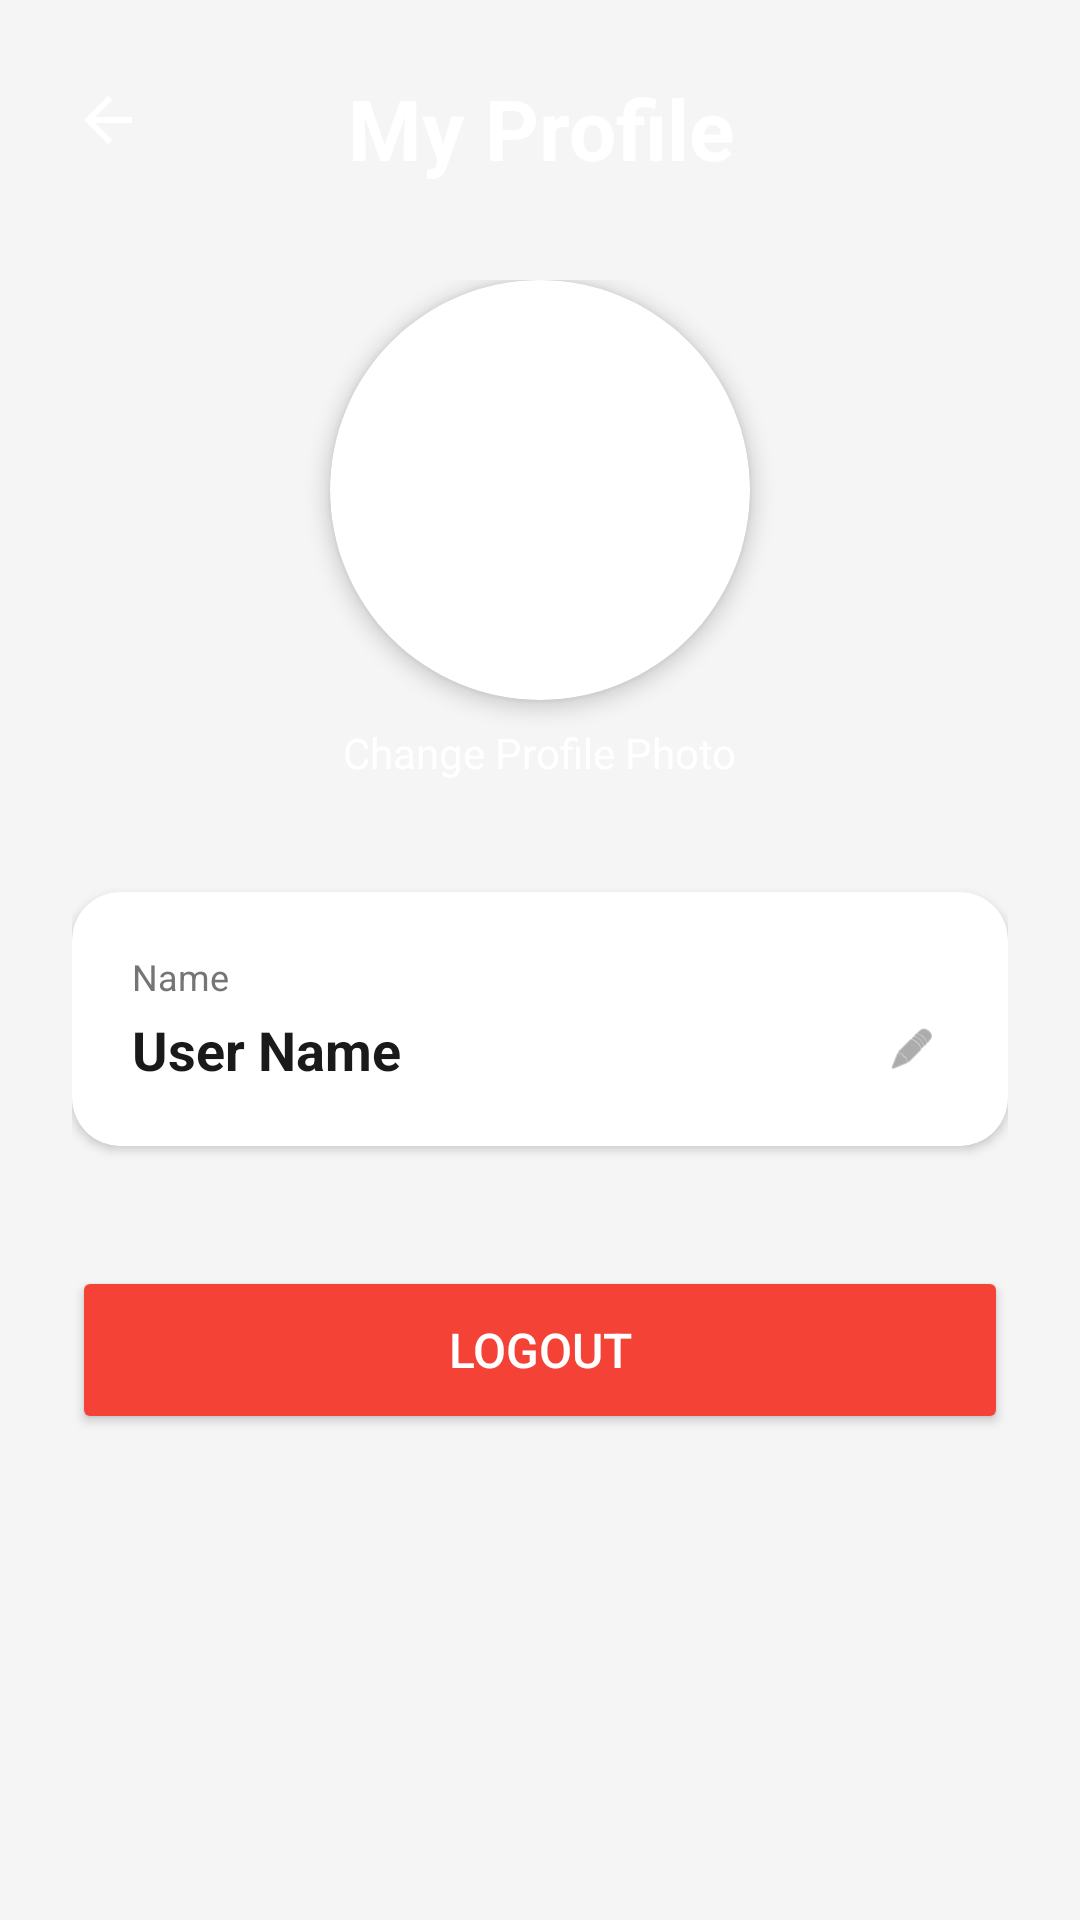

Here is an Android app screen rendered from its layout file. Give the layout XML and the strings, colors and styles it references.
<!-- AndroidManifest.xml: application theme Theme.MADFYA -->
<!-- res/layout/activity_user_profile.xml -->
<?xml version="1.0" encoding="utf-8"?>
<ScrollView xmlns:android="http://schemas.android.com/apk/res/android"
    xmlns:app="http://schemas.android.com/apk/res-auto"
    xmlns:tools="http://schemas.android.com/tools"
    android:id="@+id/main"
    android:layout_width="match_parent"
    android:layout_height="match_parent"
    android:background="#F5F5F5"
    android:clipChildren="false"
    android:clipToPadding="false"
    tools:context=".UserProfile">

    <androidx.constraintlayout.widget.ConstraintLayout
        android:layout_width="match_parent"
        android:layout_height="wrap_content"
        android:clipChildren="false"
        android:clipToPadding="false">

        <ImageView
            android:id="@+id/headerBackgroundCircle"
            android:layout_width="670dp"
            android:layout_height="670dp"
            android:src="@drawable/baseline_circle_24"
            android:scaleType="fitXY"
            app:tint="#006097"
            app:layout_constraintTop_toTopOf="parent"
            app:layout_constraintBottom_toTopOf="@id/contentLayout"
            app:layout_constraintLeft_toLeftOf="parent"
            app:layout_constraintRight_toRightOf="parent"
            android:layout_marginTop="-360dp" />

        <ImageView
            android:id="@+id/backArrowIcon"
            android:layout_width="32dp"
            android:layout_height="32dp"
            android:padding="4dp"
            android:src="@drawable/ic_arrow_back"
            android:contentDescription="Go Back"
            app:tint="#FFFFFF"
            android:elevation="5dp"
            app:layout_constraintTop_toTopOf="parent"
            app:layout_constraintStart_toStartOf="parent"
            android:layout_marginTop="24dp"
            android:layout_marginStart="20dp" />

        <LinearLayout
            android:id="@+id/contentLayout"
            android:layout_width="match_parent"
            android:layout_height="wrap_content"
            android:orientation="vertical"
            android:padding="24dp"
            app:layout_constraintTop_toTopOf="parent"
            app:layout_constraintLeft_toLeftOf="parent"
            app:layout_constraintRight_toRightOf="parent">

            <TextView
                android:layout_width="match_parent"
                android:layout_height="wrap_content"
                android:text="My Profile"
                android:textSize="28sp"
                android:textStyle="bold"
                android:textAlignment="center"
                android:textColor="#FFFFFF"
                android:layout_marginBottom="32dp"/>

            <LinearLayout
                android:layout_width="match_parent"
                android:layout_height="wrap_content"
                android:orientation="vertical"
                android:gravity="center_horizontal"
                android:layout_marginBottom="24dp">

                <androidx.cardview.widget.CardView
                    android:layout_width="140dp"
                    android:layout_height="140dp"
                    app:cardCornerRadius="70dp"
                    app:cardElevation="4dp">

                    <ImageView
                        android:id="@+id/profileImageView"
                        android:layout_width="match_parent"
                        android:layout_height="match_parent"
                        android:src="@drawable/ic_pfp"
                        android:scaleType="centerCrop"/>

                </androidx.cardview.widget.CardView>

                <TextView
                    android:id="@+id/editProfilePictureText"
                    android:layout_width="wrap_content"
                    android:layout_height="wrap_content"
                    android:text="Change Profile Photo"
                    android:textSize="14sp"
                    android:textColor="#FFFFFF"
                    android:layout_marginTop="0dp"
                    android:padding="8dp"/>

            </LinearLayout>

            <androidx.cardview.widget.CardView
                android:layout_width="match_parent"
                android:layout_height="wrap_content"
                app:cardCornerRadius="16dp"
                app:cardElevation="2dp"
                android:layout_marginTop="5dp"
                android:layout_marginBottom="24dp">

                <LinearLayout
                    android:layout_width="match_parent"
                    android:layout_height="wrap_content"
                    android:orientation="vertical"
                    android:padding="20dp">

                    <TextView
                        android:layout_width="match_parent"
                        android:layout_height="wrap_content"
                        android:layout_marginBottom="4dp"
                        android:text="Name"
                        android:textColor="#757575"
                        android:textSize="12sp" />

                    <LinearLayout
                        android:layout_width="match_parent"
                        android:layout_height="wrap_content"
                        android:gravity="center_vertical"
                        android:orientation="horizontal">

                        <TextView
                            android:id="@+id/userNameTextView"
                            android:layout_width="0dp"
                            android:layout_height="wrap_content"
                            android:layout_weight="1"
                            android:text="User Name"
                            android:textColor="#1A1A1A"
                            android:textSize="18sp"
                            android:textStyle="bold"
                            android:visibility="visible" />

                        <EditText
                            android:id="@+id/userNameEditText"
                            android:layout_width="0dp"
                            android:layout_height="wrap_content"
                            android:layout_weight="1"
                            android:text="User Name"
                            android:textColor="#1A1A1A"
                            android:textSize="18sp"
                            android:textStyle="bold"
                            android:visibility="gone" />

                        <ImageView
                            android:id="@+id/editNameIcon"
                            android:layout_width="24dp"
                            android:layout_height="24dp"
                            android:contentDescription="Edit Name"
                            android:padding="4dp"
                            android:src="@android:drawable/ic_menu_edit"
                            app:tint="#757575" />

                    </LinearLayout>

                    <LinearLayout
                        android:id="@+id/buttonRow"
                        android:layout_width="match_parent"
                        android:layout_height="wrap_content"
                        android:layout_marginTop="16dp"
                        android:orientation="horizontal"
                        android:visibility="gone">

                        <Button
                            android:id="@+id/saveNameButton"
                            android:layout_width="0dp"
                            android:layout_height="wrap_content"
                            android:layout_marginEnd="8dp"
                            android:layout_weight="1"
                            android:backgroundTint="#4CAF50"
                            android:text="Save"
                            android:textColor="#FFFFFF" />

                        <Button
                            android:id="@+id/cancelNameButton"
                            android:layout_width="0dp"
                            android:layout_height="wrap_content"
                            android:layout_weight="1"
                            android:backgroundTint="#9E9E9E"
                            android:text="Cancel"
                            android:textColor="#FFFFFF" />

                    </LinearLayout>

                </LinearLayout>

            </androidx.cardview.widget.CardView>

            <Button
                android:id="@+id/logoutButton"
                android:layout_width="match_parent"
                android:layout_height="56dp"
                android:text="Logout"
                android:textSize="16sp"
                android:textColor="#FFFFFF"
                android:backgroundTint="#F44336"
                android:layout_marginTop="16dp"/>

        </LinearLayout>

    </androidx.constraintlayout.widget.ConstraintLayout>

</ScrollView>
<!-- resources referenced by this layout -->
<resources>
  <!-- drawable ic_arrow_back (drawable) -->
  <vector xmlns:android="http://schemas.android.com/apk/res/android"
      android:width="24dp" android:height="24dp"
      android:viewportWidth="24" android:viewportHeight="24"
      android:tint="?attr/colorControlNormal">
      <path android:fillColor="@android:color/white"
          android:pathData="M20,11H7.83l5.59,-5.59L12,4l-8,8 8,8 1.41,-1.41L7.83,13H20v-2z" />
  </vector>
  <style name="Theme.MADFYA" parent="Base.Theme.MADFYA" />
  <style name="Base.Theme.MADFYA" parent="Theme.Material3.Light.NoActionBar">
          <item name="colorPrimary">@color/brand_blue</item>
          <item name="colorOnPrimary">@color/text_on_brand</item>
          <item name="colorPrimaryContainer">@color/brand_blue_light</item>
          <item name="colorOnPrimaryContainer">@color/brand_blue_dark</item>
          <item name="colorSecondary">@color/brand_teal</item>
          <item name="colorOnSecondary">@color/text_on_brand</item>
          <item name="colorSurface">@color/card_background</item>
          <item name="colorOnSurface">@color/text_primary</item>
          <item name="android:colorBackground">@color/app_background</item>
          <item name="colorOnBackground">@color/text_primary</item>
  
          <item name="android:statusBarColor">@android:color/transparent</item>
          <item name="android:windowLightStatusBar">true</item>
          <item name="android:navigationBarColor">@color/card_background</item>
          <item name="android:windowLightNavigationBar" tools:targetApi="o_mr1">true</item>
      </style>
  <color name="brand_blue">#1565C0</color>
  <color name="text_on_brand">#FFFFFFFF</color>
  <color name="brand_blue_light">#E3F2FD</color>
  <color name="brand_blue_dark">#0D47A1</color>
  <color name="brand_teal">#00897B</color>
  <color name="card_background">#FFFFFFFF</color>
  <color name="text_primary">#1A2233</color>
  <color name="app_background">#F4F6F8</color>
</resources>
